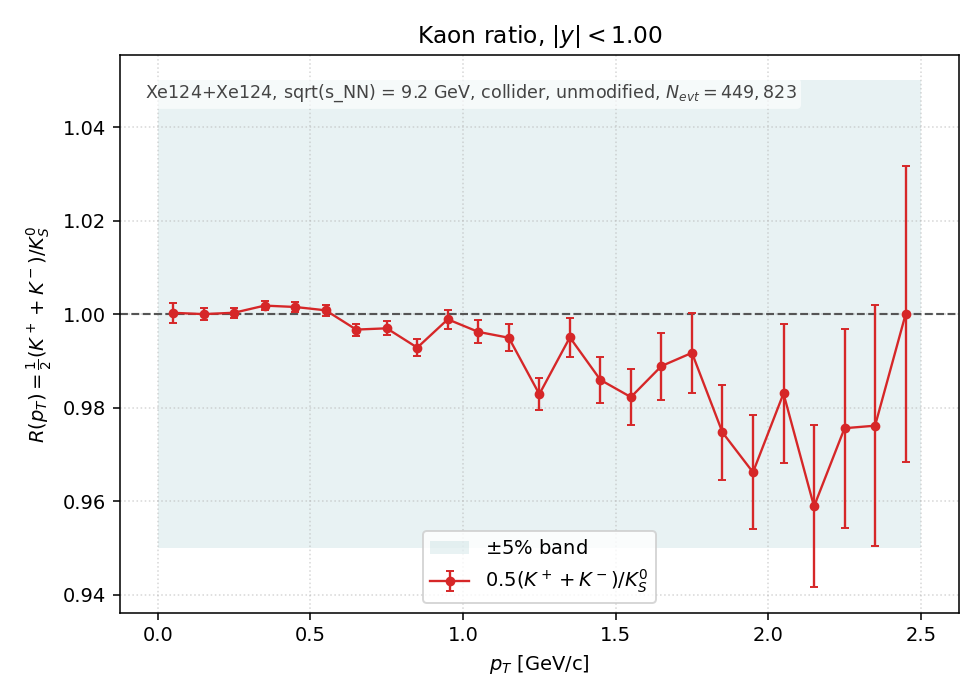

Values plotted in this chart, from the file beside it:
pt_lo, pt_hi, pt_center, K+, K-, K0S, R, R_err
0.0000, 0.1000, 0.0500, 309551, 151222, 2.303125e+05, 1.000321e+00, 2.084231e-03
0.1000, 0.2000, 0.1500, 850440, 427652, 6.390185e+05, 1.000043e+00, 1.251000e-03
0.2000, 0.3000, 0.2500, 1190737, 623288, 9.067050e+05, 1.000339e+00, 1.050455e-03
0.3000, 0.4000, 0.3500, 1291042, 698677, 9.930115e+05, 1.001861e+00, 1.004913e-03
0.4000, 0.5000, 0.4500, 1196901, 657090, 9.255465e+05, 1.001566e+00, 1.040664e-03
0.5000, 0.6000, 0.5500, 1002826, 547004, 7.742545e+05, 1.000853e+00, 1.137198e-03
0.6000, 0.7000, 0.6500, 783544, 422937, 6.052180e+05, 9.967326e-01, 1.282267e-03
0.7000, 0.8000, 0.7500, 587213, 314778, 4.523495e+05, 9.970067e-01, 1.483497e-03
0.8000, 0.9000, 0.8500, 426679, 226420, 3.288910e+05, 9.928806e-01, 1.734396e-03
0.9000, 1, 0.9500, 305367, 160794, 2.333300e+05, 9.989307e-01, 2.068551e-03
1, 1.1, 1.05, 216233, 113344, 1.654105e+05, 9.962397e-01, 2.451838e-03
1.1, 1.2, 1.15, 152562, 79292, 1.165110e+05, 9.949876e-01, 2.918640e-03
1.2, 1.3, 1.25, 106880, 54637, 8.216150e+04, 9.829239e-01, 3.444005e-03
1.3, 1.4, 1.35, 75216, 38622, 5.720100e+04, 9.950700e-01, 4.165710e-03
1.4, 1.5, 1.45, 51911, 26795, 3.991250e+04, 9.859818e-01, 4.952821e-03
1.5, 1.6, 1.55, 36508, 18325, 2.791050e+04, 9.823006e-01, 5.906200e-03
1.6, 1.7, 1.65, 25506, 12561, 1.924650e+04, 9.889331e-01, 7.148298e-03
1.7, 1.8, 1.75, 17749, 8740, 1.335450e+04, 9.917631e-01, 8.599912e-03
1.8, 1.9, 1.85, 12385, 5950, 9.405000e+03, 9.747475e-01, 1.011597e-02
1.9, 2, 1.95, 8390, 3970, 6.396000e+03, 9.662289e-01, 1.218675e-02
2, 2.1, 2.05, 5936, 2718, 4.401500e+03, 9.830740e-01, 1.488152e-02
2.1, 2.2, 2.15, 4102, 1899, 3.129000e+03, 9.589326e-01, 1.732551e-02
2.2, 2.3, 2.25, 2929, 1238, 2.135500e+03, 9.756497e-01, 2.124404e-02
2.3, 2.4, 2.35, 1962, 867, 1.449000e+03, 9.761905e-01, 2.580076e-02
2.4, 2.5, 2.45, 1393, 601, 9.970000e+02, 1.000000e+00, 3.167032e-02
